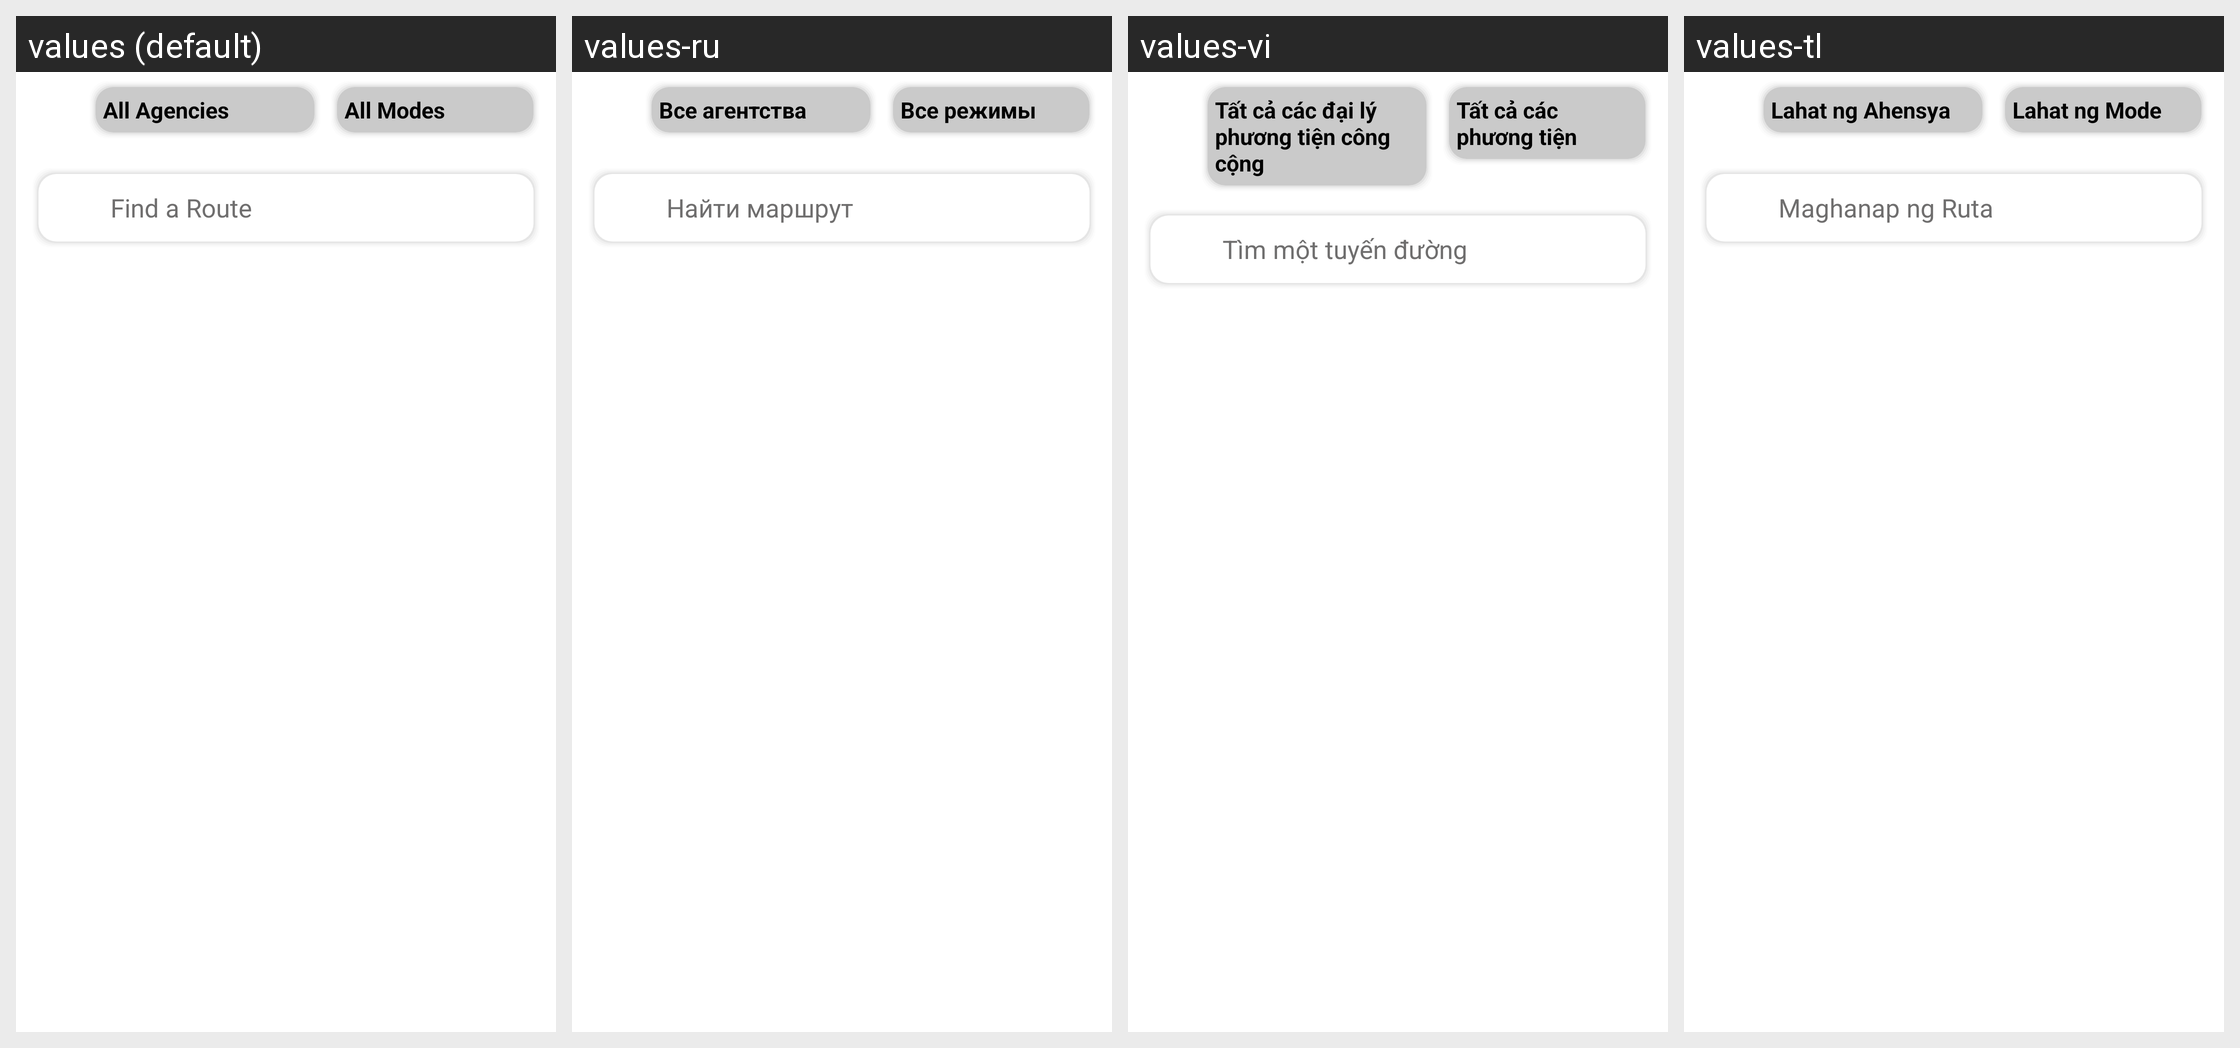

Strings drawn on this Android screen and how each of the app's shown locales translates them:
Android screen res/layout/activity_route_viewer_filter.xml rendered under 4 locales, left to right: values (default), values-ru, values-vi, values-tl. Device: Nexus 5 (rendered at 1080×1920; each locale shown at half size, 540×960, under a caption strip naming it); theme AppTheme.
Other locales in the repository, not shown: values-es, values-ko, values-zh.
Strings drawn on this screen, with the default value and each locale's value (text and hints the layout hard-codes, and strings that could not be matched under every locale, appear in the picture but are not listed):

all_agencies
  values: All Agencies
  values-ru: Все агентства
  values-vi: Tất cả các đại lý phương tiện công cộng
  values-tl: Lahat ng Ahensya

all_modes
  values: All Modes
  values-ru: Все режимы
  values-vi: Tất cả các phương tiện
  values-tl: Lahat ng Mode

search_for_a_route
  values: Find a Route
  values-ru: Найти маршрут
  values-vi: Tìm một tuyến đường
  values-tl: Maghanap ng Ruta
